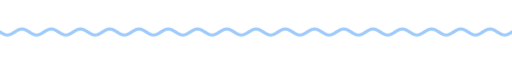
t = 0.00 s
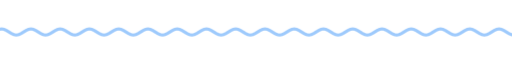
t = 1.67 s
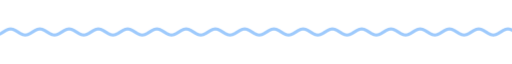
t = 3.33 s
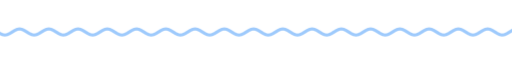
t = 5.00 s
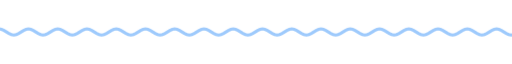
t = 6.67 s
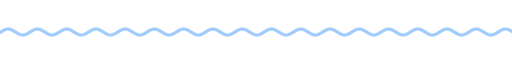
t = 8.33 s

The animated SVG that drew these frames (rendered in a browser with its animation timeline set to each time). Animation: 9 CSS @keyframes rules; frames cover the first 8.33 s, repeats indefinitely.

<svg xmlns="http://www.w3.org/2000/svg" xmlns:xlink="http://www.w3.org/1999/xlink" width="840" height="28" viewBox="0 0 840 28" role="img" aria-label="divider"><title>divider</title><style>text{font-family:G,R,'Google Sans','Segoe UI',Roboto,sans-serif;font-variation-settings:'ROND' 100}
.up{animation:up .8s cubic-bezier(.05,.7,.1,1) both}
.pop{transform-box:fill-box;transform-origin:center;animation:pop .6s cubic-bezier(.34,1.56,.64,1) both}
.fade{animation:fade .9s ease both}
.spin{transform-box:fill-box;transform-origin:center;animation:spin 40s linear infinite}
.spin-r{transform-box:fill-box;transform-origin:center;animation:spin 28s linear infinite reverse}
.bob{transform-box:fill-box;transform-origin:center;animation:bob 7s ease-in-out infinite}
.grow{transform-box:fill-box;transform-origin:left center;animation:grow 1.1s cubic-bezier(.2,0,0,1) both}
.wght{animation:wght 1.6s cubic-bezier(.2,0,0,1) .2s both}
.wave{animation:wave 2.4s linear infinite}
.blink{animation:blink 1s step-end infinite}
@keyframes blink{50%{opacity:0}}
@keyframes up{from{opacity:0;transform:translateY(14px)}to{opacity:1;transform:none}}
@keyframes pop{from{opacity:0;transform:scale(.6)}to{opacity:1;transform:scale(1)}}
@keyframes fade{from{opacity:0}to{opacity:1}}
@keyframes spin{to{transform:rotate(360deg)}}
@keyframes bob{0%,100%{transform:translateY(0) rotate(0)}50%{transform:translateY(-10px) rotate(12deg)}}
@keyframes grow{from{transform:scaleX(0)}to{transform:scaleX(1)}}
@keyframes wght{from{font-variation-settings:'ROND' 100,'wght' 400}to{font-variation-settings:'ROND' 100,'wght' 760}}
@keyframes wave{from{transform:translateX(0)}to{transform:translateX(-48px)}}
@media (prefers-reduced-motion:reduce){*{animation:none!important}}</style><clipPath id="w"><rect x="0" y="0" width="840" height="28"/></clipPath><g clip-path="url(#w)"><path class="wave" d="M0 14.0 L4 16.5 L8 18.3 L12 19.0 L16 18.3 L20 16.5 L24 14.0 L28 11.5 L32 9.7 L36 9.0 L40 9.7 L44 11.5 L48 14.0 L52 16.5 L56 18.3 L60 19.0 L64 18.3 L68 16.5 L72 14.0 L76 11.5 L80 9.7 L84 9.0 L88 9.7 L92 11.5 L96 14.0 L100 16.5 L104 18.3 L108 19.0 L112 18.3 L116 16.5 L120 14.0 L124 11.5 L128 9.7 L132 9.0 L136 9.7 L140 11.5 L144 14.0 L148 16.5 L152 18.3 L156 19.0 L160 18.3 L164 16.5 L168 14.0 L172 11.5 L176 9.7 L180 9.0 L184 9.7 L188 11.5 L192 14.0 L196 16.5 L200 18.3 L204 19.0 L208 18.3 L212 16.5 L216 14.0 L220 11.5 L224 9.7 L228 9.0 L232 9.7 L236 11.5 L240 14.0 L244 16.5 L248 18.3 L252 19.0 L256 18.3 L260 16.5 L264 14.0 L268 11.5 L272 9.7 L276 9.0 L280 9.7 L284 11.5 L288 14.0 L292 16.5 L296 18.3 L300 19.0 L304 18.3 L308 16.5 L312 14.0 L316 11.5 L320 9.7 L324 9.0 L328 9.7 L332 11.5 L336 14.0 L340 16.5 L344 18.3 L348 19.0 L352 18.3 L356 16.5 L360 14.0 L364 11.5 L368 9.7 L372 9.0 L376 9.7 L380 11.5 L384 14.0 L388 16.5 L392 18.3 L396 19.0 L400 18.3 L404 16.5 L408 14.0 L412 11.5 L416 9.7 L420 9.0 L424 9.7 L428 11.5 L432 14.0 L436 16.5 L440 18.3 L444 19.0 L448 18.3 L452 16.5 L456 14.0 L460 11.5 L464 9.7 L468 9.0 L472 9.7 L476 11.5 L480 14.0 L484 16.5 L488 18.3 L492 19.0 L496 18.3 L500 16.5 L504 14.0 L508 11.5 L512 9.7 L516 9.0 L520 9.7 L524 11.5 L528 14.0 L532 16.5 L536 18.3 L540 19.0 L544 18.3 L548 16.5 L552 14.0 L556 11.5 L560 9.7 L564 9.0 L568 9.7 L572 11.5 L576 14.0 L580 16.5 L584 18.3 L588 19.0 L592 18.3 L596 16.5 L600 14.0 L604 11.5 L608 9.7 L612 9.0 L616 9.7 L620 11.5 L624 14.0 L628 16.5 L632 18.3 L636 19.0 L640 18.3 L644 16.5 L648 14.0 L652 11.5 L656 9.7 L660 9.0 L664 9.7 L668 11.5 L672 14.0 L676 16.5 L680 18.3 L684 19.0 L688 18.3 L692 16.5 L696 14.0 L700 11.5 L704 9.7 L708 9.0 L712 9.7 L716 11.5 L720 14.0 L724 16.5 L728 18.3 L732 19.0 L736 18.3 L740 16.5 L744 14.0 L748 11.5 L752 9.7 L756 9.0 L760 9.7 L764 11.5 L768 14.0 L772 16.5 L776 18.3 L780 19.0 L784 18.3 L788 16.5 L792 14.0 L796 11.5 L800 9.7 L804 9.0 L808 9.7 L812 11.5 L816 14.0 L820 16.5 L824 18.3 L828 19.0 L832 18.3 L836 16.5 L840 14.0 L844 11.5 L848 9.7 L852 9.0 L856 9.7 L860 11.5 L864 14.0 L868 16.5 L872 18.3 L876 19.0 L880 18.3 L884 16.5 L888 14.0 L892 11.5 L896 9.7 L900 9.0 L904 9.7 L908 11.5 L912 14.0 L916 16.5 L920 18.3 L924 19.0 L928 18.3 L932 16.5 L936 14.0" fill="none" stroke="#9ecafc" stroke-width="5" stroke-linecap="round"/></g></svg>
